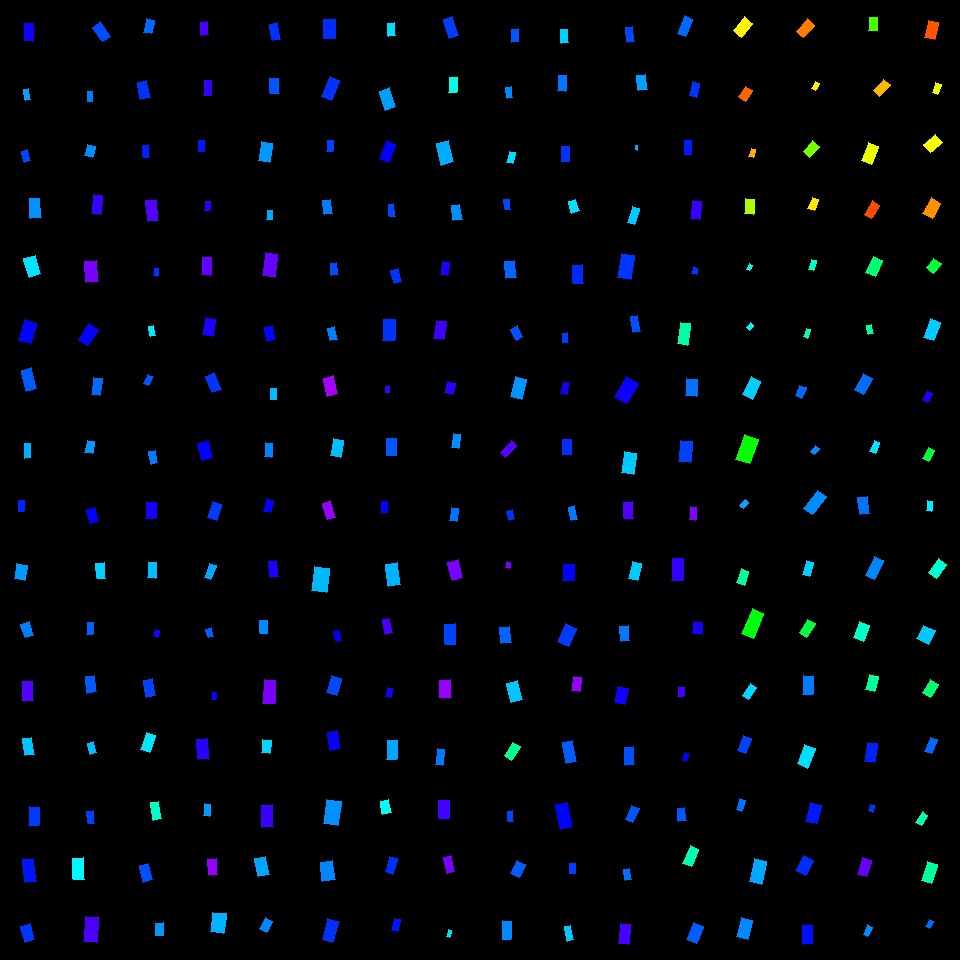

The data file committed next to this chart (first rows):
, angleRotated, color, length, logWidthLengthRatio, x, y, centerX, centerY, width, lengthRotatedProjectX, widthRotatedProjectX, lengthRotatedProjectY, widthRotatedProjectY, vertexRightBottom, vertexRightTop, vertexLeftBottom, vertexLeftTop
0, 1.608, 0.6774, 18.13, -0.7439, 28.89, 32.07, 30, 30, 8.615, -0.6762, 8.609, 18.11, -0.3214, (32, 41), (24, 40), (33, 23), (24, 22)
1, 1.41, 0.5594, 11.15, -0.7206, 27, 94.77, 30, 90, 5.426, 1.786, 5.356, 11.01, 0.8687, (30, 99), (25, 100), (28, 88), (23, 89)
2, 1.352, 0.6201, 11.19, -0.5648, 26, 156, 30, 150, 6.36, 2.429, 6.209, 10.92, 1.381, (30, 160), (24, 162), (27, 149), (21, 151)
3, 1.503, 0.5718, 19.79, -0.6707, 35.29, 208.3, 30, 210, 10.12, 1.337, 10.1, 19.74, 0.6838, (41, 217), (30, 218), (39, 198), (29, 198)
4, 1.278, 0.5188, 19.22, -0.4713, 32.29, 266.5, 30, 270, 12, 5.55, 11.49, 18.4, 3.465, (40, 273), (29, 277), (35, 255), (23, 258)
5, 1.826, 0.6636, 20.92, -0.5095, 27.52, 331.6, 30, 330, 12.57, -5.274, 12.16, 20.24, -3.169, (30, 343), (18, 340), (36, 323), (24, 319)
6, 1.307, 0.6069, 21.36, -0.7139, 29.05, 379.4, 30, 390, 10.46, 5.563, 10.1, 20.62, 2.724, (36, 388), (26, 391), (31, 367), (21, 370)
7, 1.54, 0.5525, 14.06, -0.869, 27.41, 450.9, 30, 450, 5.897, 0.4327, 5.894, 14.05, 0.1814, (30, 457), (24, 458), (30, 443), (24, 443)
8, 1.618, 0.6428, 11.31, -0.7319, 21.33, 506.1, 30, 510, 5.441, -0.5384, 5.435, 11.3, -0.259, (23, 511), (18, 511), (24, 500), (18, 500)
9, 1.753, 0.5655, 15.85, -0.4181, 20.59, 572.1, 30, 570, 10.44, -2.869, 10.26, 15.59, -1.889, (24, 580), (14, 578), (27, 565), (16, 563)
10, 1.246, 0.5842, 14.5, -0.5237, 27.32, 629.6, 30, 630, 8.588, 4.622, 8.139, 13.74, 2.738, (33, 635), (25, 637), (29, 621), (20, 624)
11, 1.55, 0.7206, 18.87, -0.5832, 27.6, 690.8, 30, 690, 10.53, 0.3904, 10.53, 18.87, 0.2179, (33, 700), (22, 700), (32, 681), (22, 681)
12, 1.396, 0.5387, 17.26, -0.6094, 28.33, 746.5, 30, 750, 9.383, 3.001, 9.24, 17, 1.632, (34, 754), (25, 755), (31, 737), (22, 738)
13, 1.634, 0.6294, 18.31, -0.5769, 34.18, 816.4, 30, 810, 10.28, -1.153, 10.26, 18.28, -0.6477, (38, 825), (28, 825), (39, 807), (29, 806)
14, 1.447, 0.6525, 23.24, -0.7333, 29.7, 870.4, 30, 870, 11.16, 2.868, 11.08, 23.06, 1.378, (36, 881), (25, 882), (33, 858), (22, 859)
15, 1.306, 0.6317, 16.53, -0.5021, 27.72, 933, 30, 930, 10.01, 4.326, 9.659, 15.96, 2.618, (34, 939), (25, 942), (30, 923), (20, 926)
16, 0.9388, 0.6157, 17.41, -0.5511, 101.6, 31.95, 90, 30, 10.03, 10.29, 8.096, 14.05, 5.927, (110, 36), (102, 41), (100, 21), (92, 27)
17, 1.557, 0.5855, 10.39, -0.7164, 89.83, 96.46, 90, 90, 5.076, 0.1431, 5.076, 10.39, 0.06991, (92, 101), (87, 101), (92, 91), (87, 91)
18, 1.84, 0.5742, 11.35, -0.3757, 89.78, 150.9, 90, 150, 7.793, -3.023, 7.512, 10.94, -2.076, (92, 157), (84, 155), (95, 146), (87, 144)
19, 1.674, 0.7038, 18.55, -0.728, 97.28, 204.6, 90, 210, 8.955, -1.911, 8.908, 18.45, -0.9227, (100, 214), (91, 213), (102, 195), (93, 194)
20, 1.485, 0.7467, 21.56, -0.6054, 91.76, 271.5, 90, 270, 11.77, 1.842, 11.73, 21.48, 1.005, (98, 281), (86, 282), (96, 260), (84, 261)
21, 2.133, 0.6705, 19.87, -0.5822, 88.19, 334.5, 90, 330, 11.1, -10.59, 9.395, 16.82, -5.917, (87, 345), (78, 339), (98, 329), (88, 323)
22, 1.703, 0.5966, 16.74, -0.6709, 96.8, 386.7, 90, 390, 8.557, -2.208, 8.482, 16.59, -1.129, (99, 395), (91, 394), (102, 378), (93, 377)
23, 1.757, 0.5678, 12.39, -0.4838, 89.76, 446.9, 90, 450, 7.639, -2.297, 7.507, 12.18, -1.416, (92, 453), (84, 452), (94, 441), (87, 440)
24, 1.34, 0.6686, 14.67, -0.5464, 92.75, 515.3, 90, 510, 8.497, 3.353, 8.272, 14.29, 1.941, (98, 521), (90, 523), (95, 507), (86, 509)
25, 1.488, 0.5296, 15.55, -0.5917, 100.7, 570.7, 90, 570, 8.604, 1.279, 8.574, 15.49, 0.708, (105, 578), (97, 578), (104, 562), (95, 563)
26, 1.612, 0.6039, 12.25, -0.685, 90.12, 628.6, 90, 630, 6.174, -0.4989, 6.169, 12.24, -0.2515, (92, 634), (86, 634), (93, 622), (87, 622)
27, 1.451, 0.6082, 16.53, -0.5649, 91.08, 684.3, 90, 690, 9.395, 1.972, 9.328, 16.41, 1.121, (96, 691), (87, 693), (94, 675), (85, 676)
28, 1.313, 0.5452, 11.62, -0.6293, 92.22, 748, 90, 750, 6.191, 2.961, 5.987, 11.23, 1.578, (96, 752), (90, 754), (93, 741), (87, 743)
29, 1.453, 0.6245, 12.24, -0.5899, 90.87, 817.5, 90, 810, 6.786, 1.433, 6.739, 12.16, 0.7946, (94, 823), (88, 823), (93, 810), (86, 811)
30, 1.512, 0.5036, 21.32, -0.6525, 78.37, 868.9, 90, 870, 11.1, 1.256, 11.09, 21.29, 0.654, (84, 879), (73, 879), (83, 857), (72, 858)
31, 1.65, 0.7163, 24.55, -0.6315, 90.89, 929.7, 90, 930, 13.05, -1.943, 13.01, 24.47, -1.033, (96, 942), (83, 941), (98, 917), (85, 916)
32, 1.774, 0.5989, 13.47, -0.5666, 149.1, 26.36, 150, 30, 7.646, -2.721, 7.488, 13.2, -1.544, (151, 33), (143, 32), (154, 20), (146, 18)
33, 1.362, 0.6342, 17.97, -0.6322, 143.8, 90.01, 150, 90, 9.547, 3.725, 9.34, 17.58, 1.979, (150, 97), (140, 99), (146, 80), (137, 82)
34, 1.514, 0.6469, 12.11, -0.6875, 145.8, 151.2, 150, 150, 6.09, 0.6874, 6.08, 12.09, 0.3457, (149, 157), (143, 157), (148, 144), (142, 145)
35, 1.472, 0.7202, 21.38, -0.6745, 152.4, 210.4, 150, 210, 10.89, 2.111, 10.84, 21.28, 1.075, (158, 220), (148, 221), (156, 199), (145, 200)
36, 1.759, 0.6344, 8.131, -0.6042, 156.1, 272.1, 150, 270, 4.443, -1.522, 4.365, 7.987, -0.8319, (157, 276), (153, 275), (158, 268), (154, 267)
37, 1.368, 0.5106, 9.781, -0.7494, 151.8, 331, 150, 330, 4.623, 1.966, 4.529, 9.582, 0.9293, (155, 335), (150, 336), (153, 325), (148, 326)
38, 1.937, 0.6094, 10.06, -0.632, 147.8, 379.8, 150, 390, 5.348, -3.6, 4.994, 9.396, -1.913, (148, 385), (143, 383), (152, 376), (147, 374)
39, 1.364, 0.5853, 12.92, -0.6771, 153.4, 457, 150, 450, 6.562, 2.651, 6.422, 12.64, 1.347, (157, 462), (151, 464), (155, 450), (148, 451)
40, 1.628, 0.678, 16.56, -0.5328, 151.2, 510.4, 150, 510, 9.718, -0.9468, 9.702, 16.53, -0.5558, (155, 518), (145, 518), (156, 502), (146, 501)
41, 1.625, 0.5429, 15.82, -0.6401, 152.2, 570.3, 150, 570, 8.343, -0.8525, 8.331, 15.8, -0.4495, (155, 578), (147, 577), (156, 562), (148, 562)
42, 1.898, 0.6817, 6.867, -0.5449, 156.6, 633.2, 150, 630, 3.982, -2.207, 3.771, 6.503, -1.28, (157, 637), (153, 635), (159, 630), (155, 629)
43, 1.364, 0.6232, 17.62, -0.6333, 149.6, 688.1, 150, 690, 9.356, 3.621, 9.156, 17.25, 1.922, (155, 695), (146, 697), (152, 678), (143, 680)
44, 1.901, 0.5154, 18.45, -0.7133, 148.1, 742.6, 150, 750, 9.04, -5.99, 8.55, 17.45, -2.935, (149, 752), (140, 749), (155, 735), (146, 732)
45, 1.392, 0.4625, 17.72, -0.7663, 155.9, 810.7, 150, 810, 8.235, 3.156, 8.104, 17.44, 1.467, (161, 818), (153, 820), (158, 801), (150, 802)
46, 1.303, 0.6152, 16.85, -0.5597, 146, 872.7, 150, 870, 9.626, 4.466, 9.282, 16.24, 2.552, (152, 879), (143, 882), (148, 863), (139, 865)
47, 1.549, 0.5672, 12.7, -0.4581, 159.3, 929.3, 150, 930, 8.031, 0.2816, 8.029, 12.7, 0.1781, (163, 935), (155, 935), (163, 922), (155, 923)
48, 1.503, 0.7159, 12.89, -0.6115, 204.7, 28.36, 210, 30, 6.993, 0.8708, 6.977, 12.86, 0.4724, (208, 34), (201, 35), (207, 21), (200, 22)
49, 1.636, 0.7012, 15.28, -0.699, 207.4, 87.9, 210, 90, 7.594, -0.9879, 7.578, 15.24, -0.4911, (210, 95), (203, 95), (211, 80), (204, 80)
50, 1.558, 0.6523, 10.99, -0.563, 201.2, 146.5, 210, 150, 6.261, 0.139, 6.261, 10.99, 0.07918, (204, 151), (198, 151), (204, 140), (198, 140)
51, 1.666, 0.6877, 8.779, -0.495, 207.3, 206, 210, 210, 5.352, -0.8344, 5.328, 8.74, -0.5086, (209, 210), (204, 210), (210, 201), (205, 201)
52, 1.636, 0.7337, 17.43, -0.5715, 206.5, 266.1, 210, 270, 9.844, -1.143, 9.823, 17.4, -0.6455, (210, 275), (201, 274), (211, 257), (202, 257)
53, 1.755, 0.6849, 16.55, -0.4627, 209, 327, 210, 330, 10.42, -3.036, 10.24, 16.27, -1.912, (212, 336), (202, 334), (215, 319), (205, 317)
54, 1.175, 0.6306, 18.15, -0.6167, 213.1, 382.7, 210, 390, 9.794, 7.003, 9.036, 16.74, 3.78, (221, 389), (212, 392), (214, 372), (205, 376)
55, 1.309, 0.6659, 17.33, -0.459, 205.1, 450.5, 210, 450, 10.95, 4.493, 10.58, 16.74, 2.839, (212, 457), (202, 460), (208, 440), (197, 443)
56, 1.885, 0.6278, 16.62, -0.5541, 214.5, 510.8, 210, 510, 9.55, -5.141, 9.081, 15.81, -2.954, (216, 520), (207, 517), (221, 504), (212, 501)
57, 1.945, 0.5561, 15.19, -0.7802, 210.4, 571.4, 210, 570, 6.963, -5.549, 6.482, 14.14, -2.543, (210, 579), (204, 577), (216, 565), (209, 563)
58, 1.252, 0.6049, 9.024, -0.5104, 210, 632.6, 210, 630, 5.417, 2.829, 5.144, 8.57, 1.698, (213, 636), (208, 637), (211, 627), (205, 629)
59, 1.711, 0.6618, 7.407, -0.5492, 213.8, 695.6, 210, 690, 4.277, -1.038, 4.235, 7.334, -0.5994, (215, 699), (211, 699), (216, 692), (212, 691)
... 196 more rows
